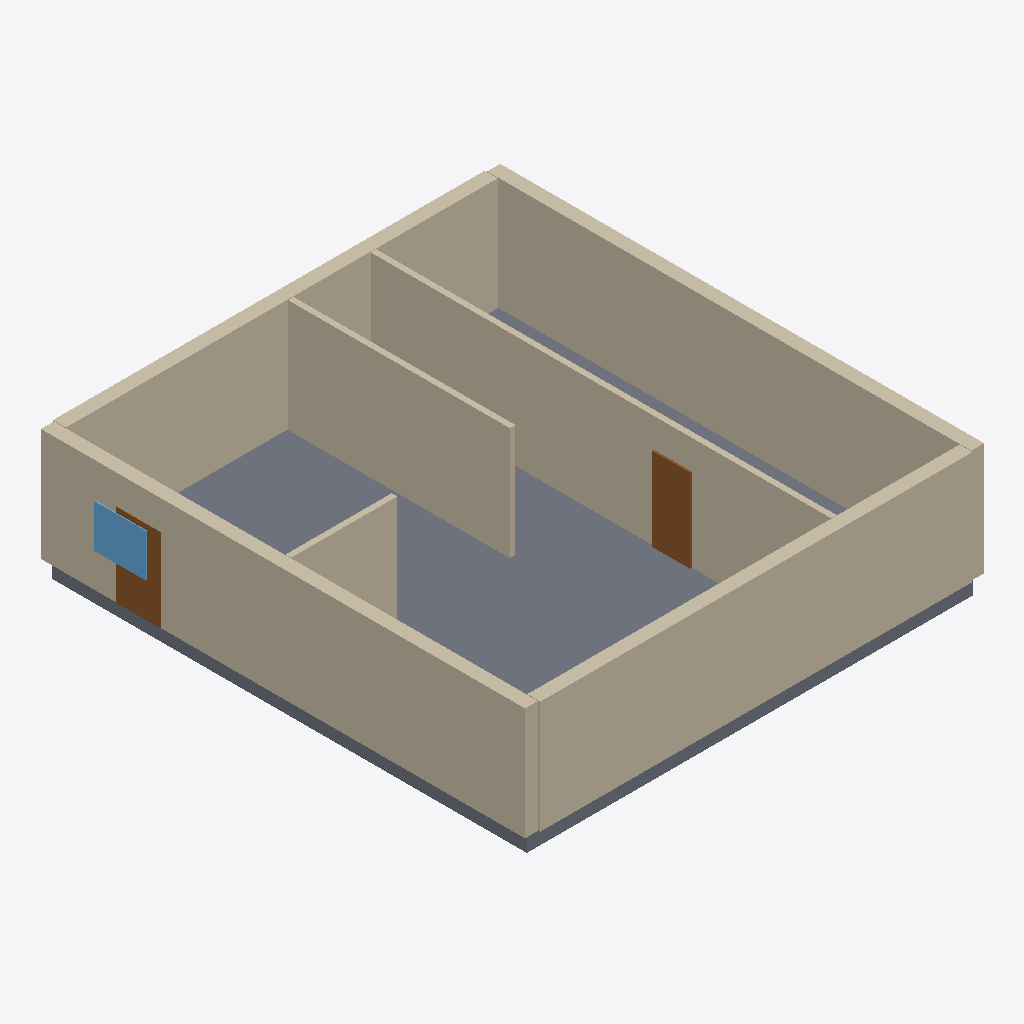
Isometric view of an IFC building model (IFC-SPF (STEP), schema IFC4, length unit millimetre), seen from the south-west, elements coloured by IFC class: 8 walls (beige), 2 doors (brown), 1 slab (grey), 1 window (light blue).
Extent 11.9 m × 12.6 m × 3.4 m (x, y, z). Elements (14): 8 IfcWall, 4 IfcDoor, 1 IfcSlab, 1 IfcWindow.

HEADER;
FILE_DESCRIPTION(('ViewDefinition[DesignTransferView]'),'2;1');
FILE_NAME('/dev/null','2026-11-14T07:49:07+02:00',(''),(''),'IfcOpenShell 0.9.0.post1','IfcOpenShell 0.9.0.post1','Nobody');
FILE_SCHEMA(('IFC4'));
ENDSEC;
DATA;
#1=IFCPROJECT('19OTtOpG50$uOpBoeEUkoB',$,'plan2ifc',$,$,$,$,(#10),#5);
#12=IFCSITE('3kUt6EovPF6g$BSkdHncLf',$,'Site',$,$,$,$,$,$,$,$,$,$,$);
#13=IFCBUILDING('0Pt4dCQAn0AQlte9UuM_0T',$,'Building',$,$,$,$,$,$,$,$,$);
#14=IFCBUILDINGSTOREY('2DtZBoCjjD5QsLKr7ed6Ll',$,'Level 0',$,$,$,$,$,$,$);
#312=IFCSLAB('1_ZuMqAZ93QeD6sgfTjEhT',$,'Slab',$,$,#329,#319,$,$);
#18=IFCWALL('1qyYfR1YzCtvdZfJwMdK2z',$,'Wall',$,$,#40,#29,$,$);
#175=IFCWALL('1lXd$jnjr8b8RZ0CTzvwxQ',$,'Wall',$,$,#196,#186,$,$);
#41=IFCWALL('0wdAnE89P8jhBtm$Lyqw8O',$,'Wall',$,$,#62,#52,$,$);
#63=IFCWALL('2lqwQSs3bCu9oC_l46wp93',$,'Wall',$,$,#84,#74,$,$);
#85=IFCWALL('0jvT$87cj0qeWqaostdw89',$,'Wall',$,$,#106,#96,$,$);
#107=IFCWALL('1FYquO0PD83gHFZmLjxAET',$,'Wall',$,$,#128,#118,$,$);
#151=IFCWALL('02xl9JTtj1LhJSL8pN5J_D',$,'Wall',$,$,#172,#162,$,$);
#129=IFCWALL('2BhUHitDj2fh0i$n972kbE',$,'Wall',$,$,#150,#140,$,$);
#242=IFCDOOR('3uK7VZ9O9CI8r5Ok6Asy7e',$,'Door',$,$,#263,#253,$,$,$,$,$,$);
#197=IFCDOOR('0pm3wc6OH1wO1y_KbAFtfh',$,'Door',$,$,#218,#208,$,$,$,$,$,$);
#287=IFCWINDOW('2w7Lw5oRD12vSaakyr0xEo',$,'Window',$,$,#308,#298,$,$,$,$,$,$);
ENDSEC;
